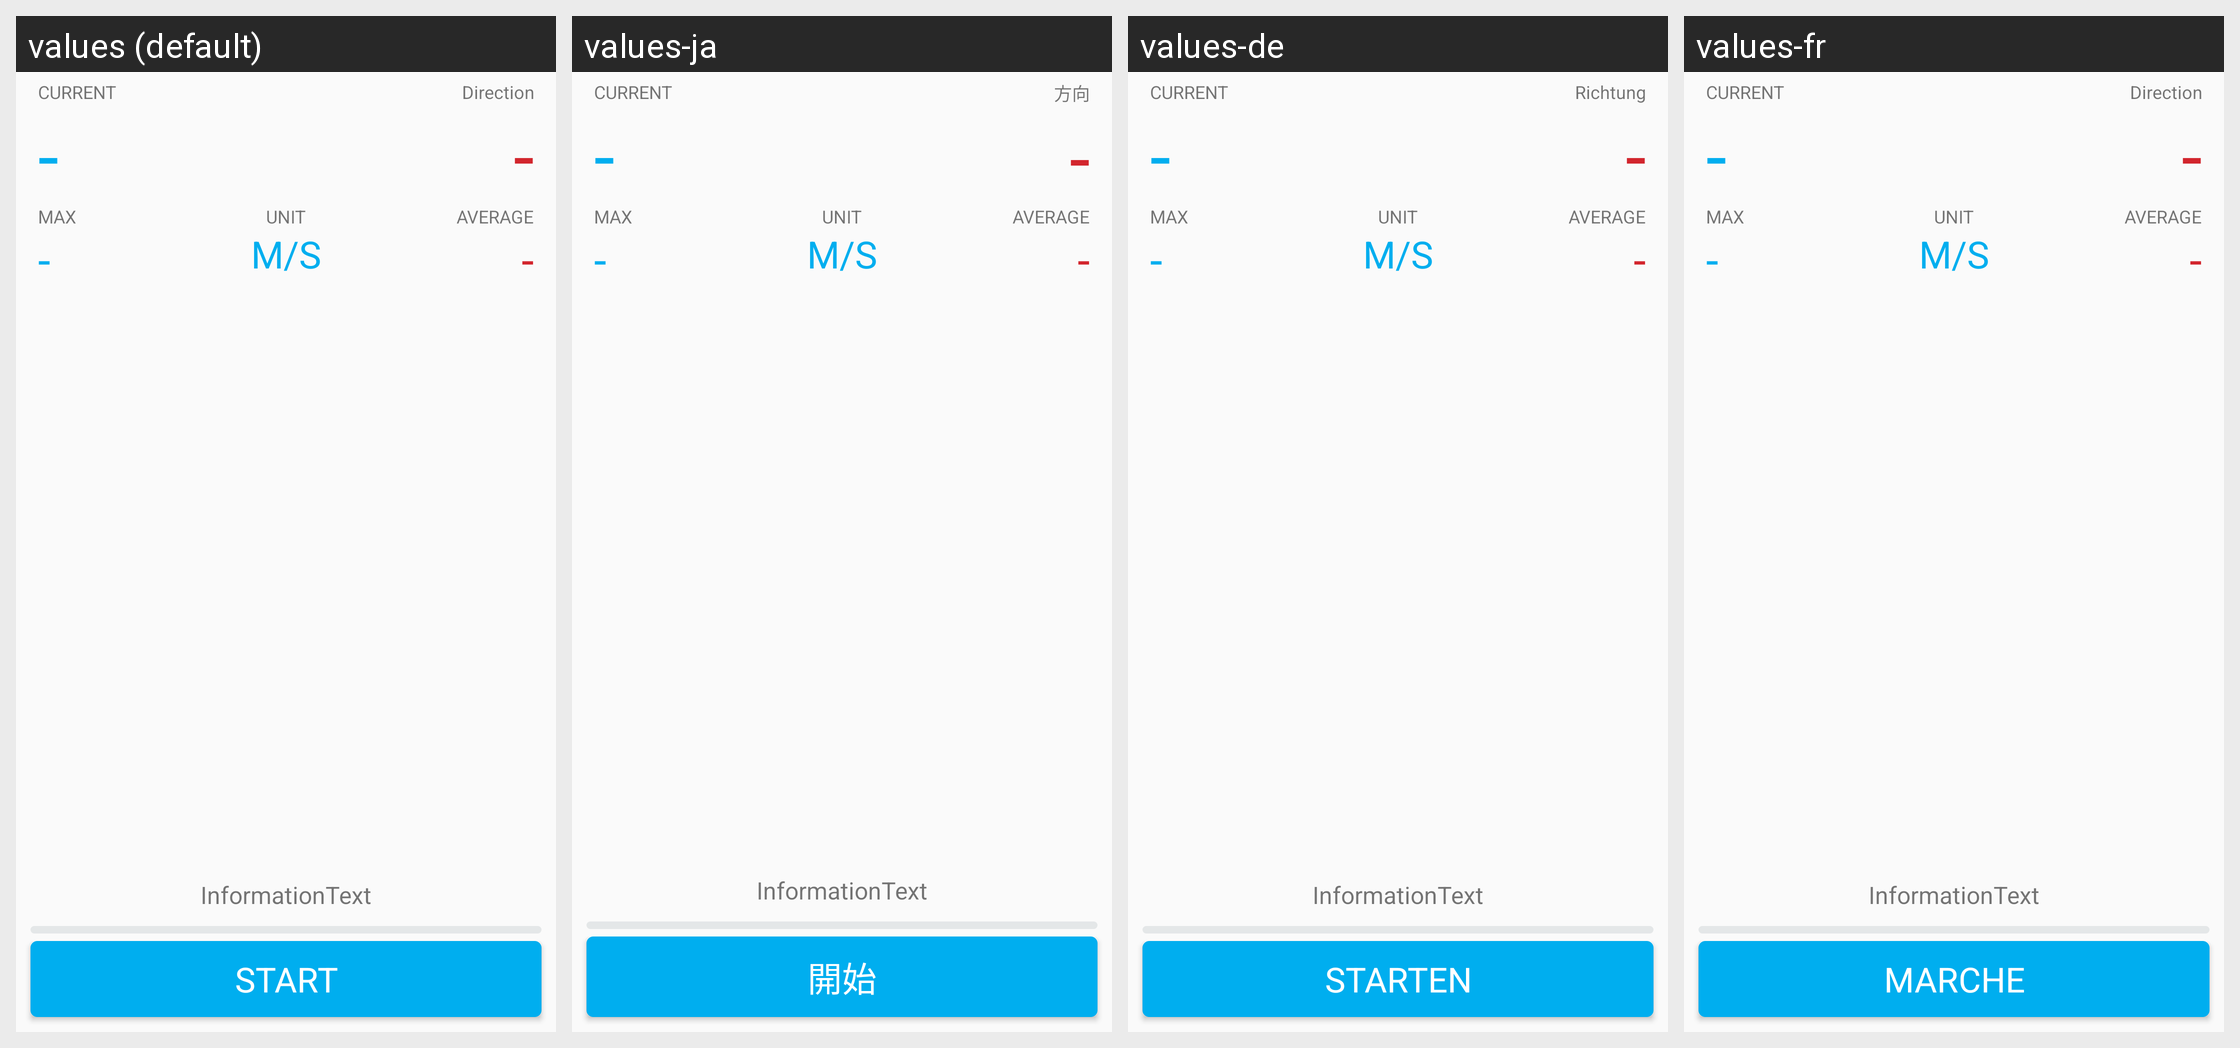

The Android screen above is rendered under several locales of the same app. Produce the string resources it draws, with the default and per-locale values.
Android screen res/layout/fragment_measure.xml rendered under 4 locales, left to right: values (default), values-ja, values-de, values-fr. Device: Nexus 5 (rendered at 1080×1920; each locale shown at half size, 540×960, under a caption strip naming it); theme AppTheme.
Other locales in the repository, not shown: values-ca, values-da, values-es, values-it, values-ko, values-pt, values-zh-rCN, values-zh-rTW.
Strings drawn on this screen, with the default value and each locale's value (text and hints the layout hard-codes, and strings that could not be matched under every locale, appear in the picture but are not listed):

direction_unit
  values: Direction
  values-ja: 方向
  values-de: Richtung
  values-fr: Direction

button_start
  values: Start
  values-ja: 開始
  values-de: Starten
  values-fr: Marche
